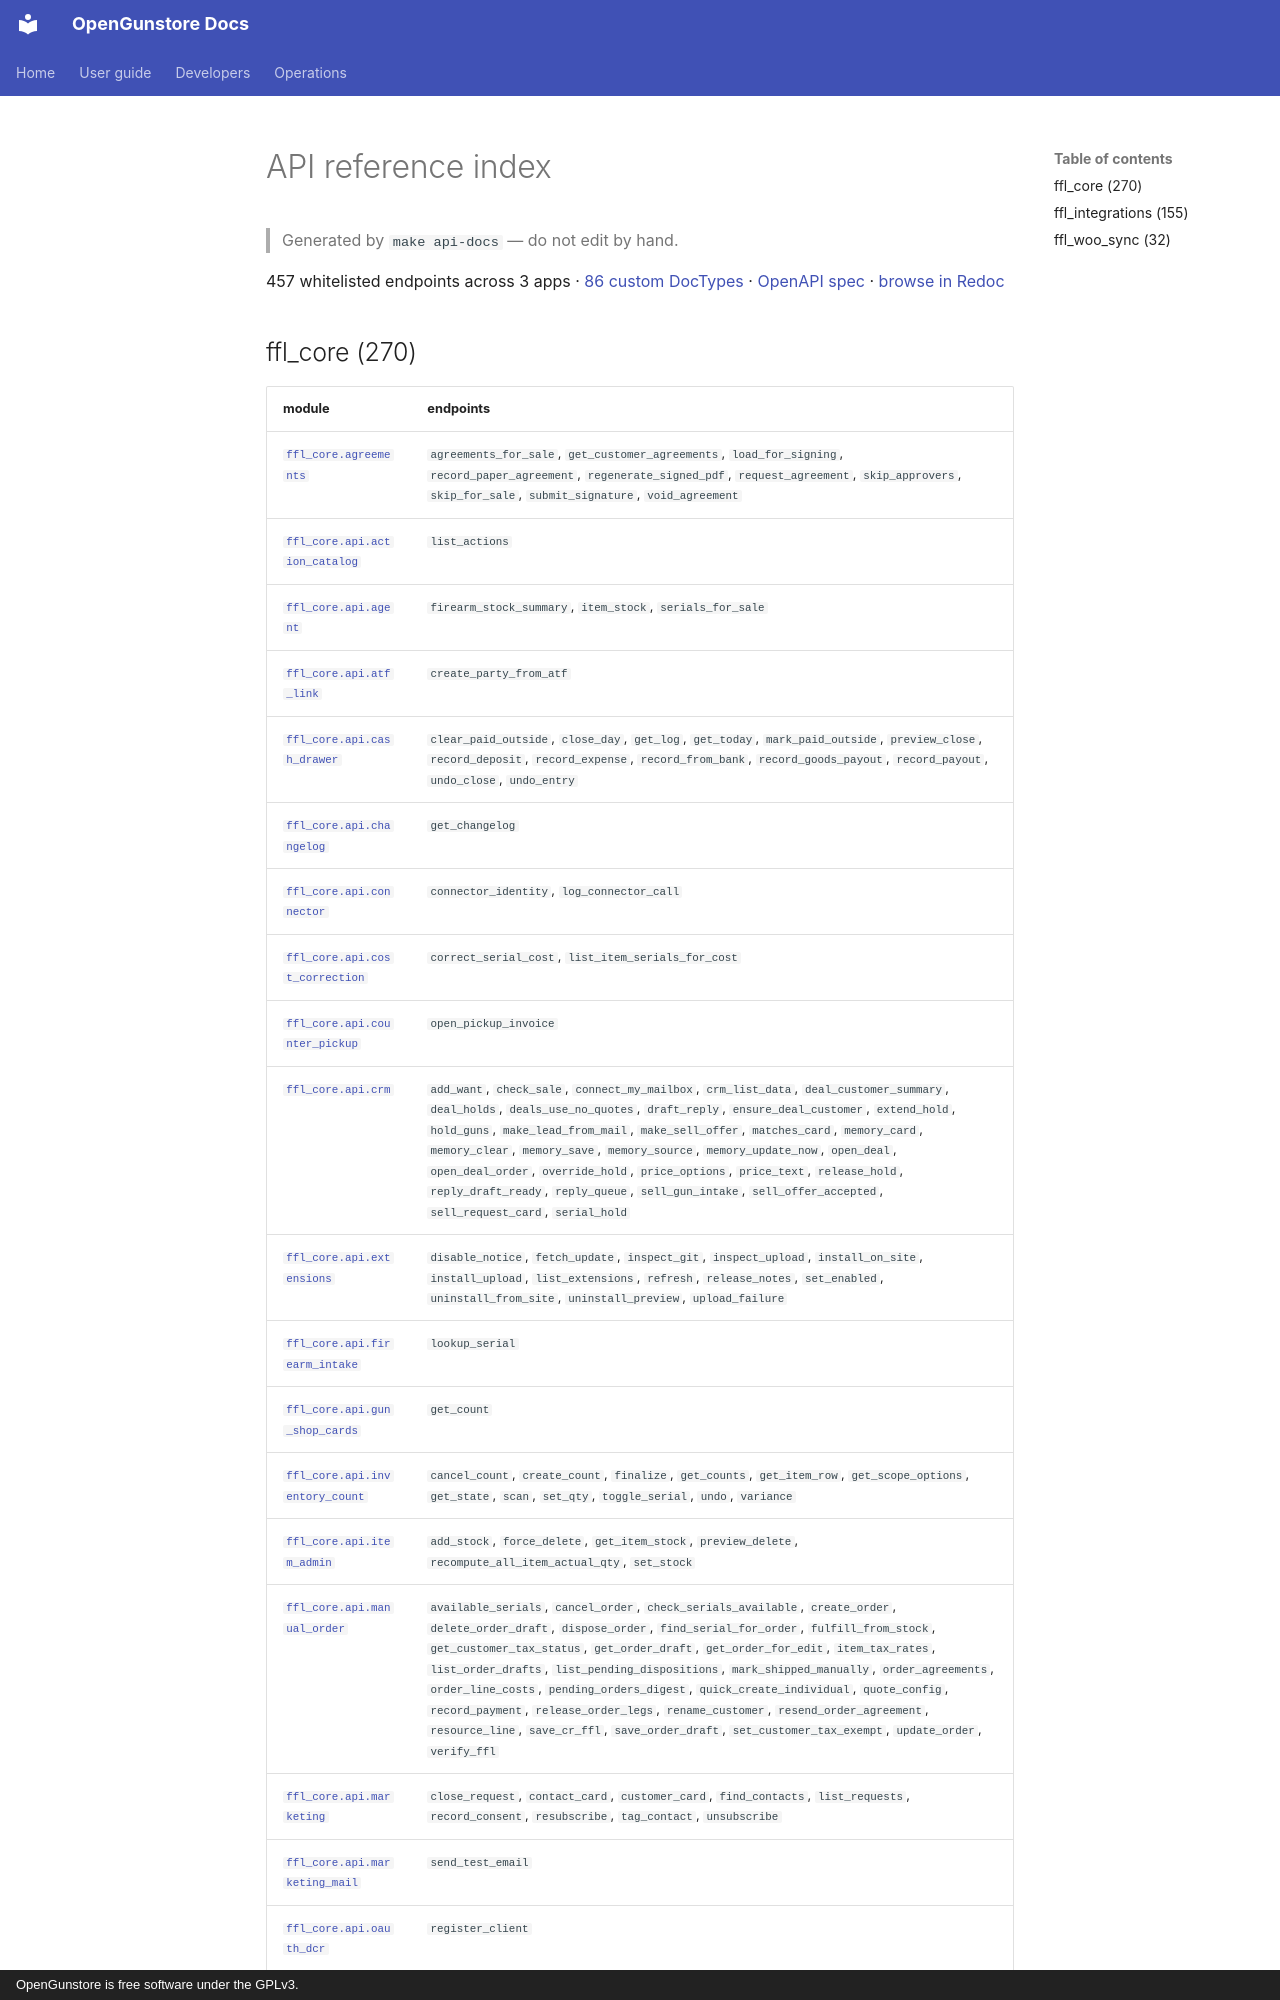

repository: Old-Steel-Arsenal/opengunstore · page: api/reference/index.html · generator: mkdocs · copyright: OpenGunstore is free software under the GPLv3.

# API reference index

> Generated by `make api-docs` — do not edit by hand.

457 whitelisted endpoints across 3 apps · [86 custom DocTypes](doctypes.md) · [OpenAPI spec](../openapi.json) · [browse in Redoc](../index.html)
